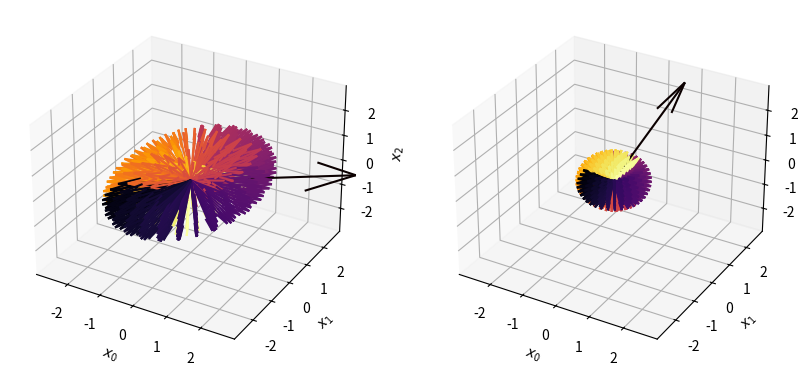
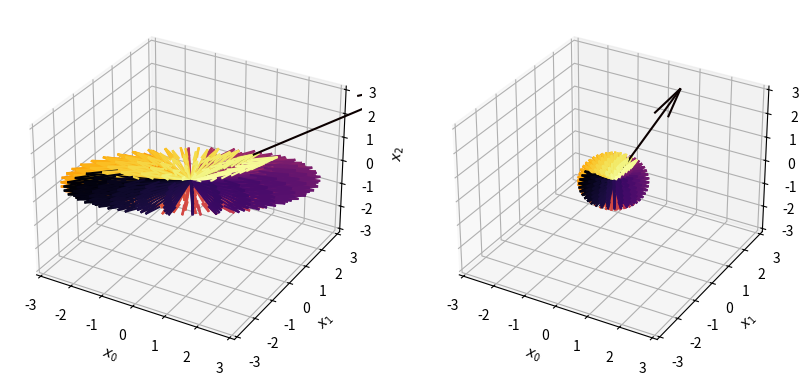
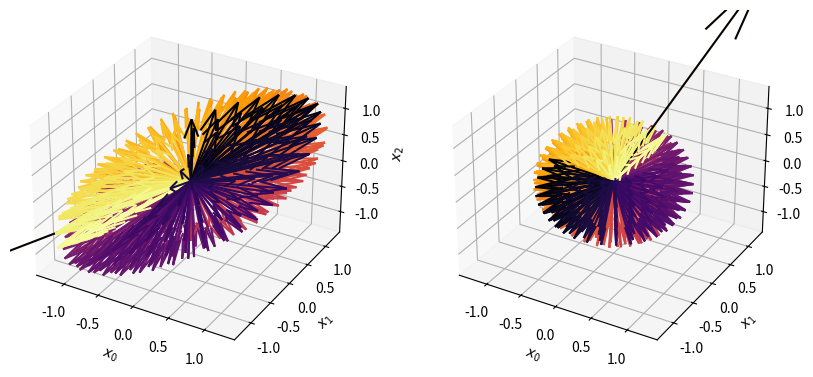

Write the Python code that produced these figures, in order.
#!/usr/bin/env python3
# -*- coding: utf-8 -*-
"""
Created on Mon Dec  3 15:48:43 2018

@author: mfischer
"""

# sphere.py fÃ¼r Blatt 8, Aufgabe 29

import numpy as np
import matplotlib.pyplot as plt
from mpl_toolkits.mplot3d import Axes3D

def plotSphere():
    phi1D = np.linspace(np.pi/4, 3*np.pi/4, 10)[1:-1]
    theta1D = np.linspace(-3*np.pi/4, 3*np.pi/4, 22)[:-1]
    phi, theta = np.meshgrid(phi1D,theta1D)

    x0 = (np.sin(phi)*np.cos(theta)).flatten()
    x1 = (np.sin(phi)*np.sin(theta)).flatten()
    x2 = np.cos(phi).flatten()

    xYin = np.vstack([ x0, x1, x2])
    xYang = np.vstack([-x0, x2, x1])
    x = np.hstack((xYin, xYang))

    fig = plt.figure(figsize=(5,5))
    ax = fig.add_subplot(111, projection='3d')

    m1 = np.min(x)
    m2 = np.max(x)
    ax.set_xlim3d(m1, m2)
    ax.set_xlabel('$x_0$')
    ax.set_ylim3d(m1, m2)
    ax.set_ylabel('$x_1$')
    ax.set_zlim3d(m1, m2)
    ax.set_zlabel('$x_2$')    
        
    for k in range(x.shape[1]):
        col = plt.cm.inferno(k/x.shape[1]) #https://matplotlib.org/gallery/color/colormap_reference.html
        ax.quiver3D(0, 0, 0, x[0,k], x[1,k], x[2,k], colors = col)

    plt.show()

def plotBildSphere(A):
    
    u = np.array([1, 2, 3]).reshape(3, 1)

    phi1D = np.linspace(np.pi/4, 3*np.pi/4, 10)[1:-1]
    theta1D = np.linspace(-3*np.pi/4, 3*np.pi/4, 22)[:-1]
    phi, theta = np.meshgrid(phi1D,theta1D)

    x0 = (np.sin(phi)*np.cos(theta)).flatten()
    x1 = (np.sin(phi)*np.sin(theta)).flatten()
    x2 = np.cos(phi).flatten()

    xYin = np.vstack([ x0, x1, x2])
    xYang = np.vstack([-x0, x2, x1])
    x = np.hstack((xYin, xYang))

    fig = plt.figure(figsize=(10,5))
    ax1 = fig.add_subplot(122, projection='3d')
    ax2 = fig.add_subplot(121, projection='3d')

    ax1.set_xlabel('$x_0$')
    ax1.set_ylabel('$x_1$')
    ax1.set_zlabel('$x_2$')    
        
    for k in range(x.shape[1]):
        col = plt.cm.inferno(k/x.shape[1]) #https://matplotlib.org/gallery/color/colormap_reference.html
        ax1.quiver3D(0, 0, 0, x[0,k], x[1,k], x[2,k], colors = col)
    ax1.quiver3D(0, 0, 0, u[0, 0], u[1, 0], u[2, 0], colors = plt.cm.hot(0))
    
    m1 = np.min(x)
    m2 = np.max(x)
    x = A@x
    u = A@u #do you mean that?
    m1 = min(np.min(x), m1)
    m2 = max(np.max(x), m1)
    ax2.set_xlim3d(m1, m2)
    ax1.set_xlim3d(m1, m2)
    ax2.set_xlabel('$x_0$')
    ax2.set_ylim3d(m1, m2)
    ax1.set_ylim3d(m1, m2)
    ax2.set_ylabel('$x_1$')
    ax2.set_zlim3d(m1, m2)
    ax1.set_zlim3d(m1, m2)
    ax2.set_zlabel('$x_2$')  

    for k in range(x.shape[1]):
        col = plt.cm.inferno(k/x.shape[1]) #https://matplotlib.org/gallery/color/colormap_reference.html
        ax2.quiver3D(0, 0, 0, x[0,k], x[1,k], x[2,k], colors = col)
    ax2.quiver3D(0, 0, 0, u[0, 0], u[1, 0], u[2, 0], colors = plt.cm.hot(0))

    plt.show()

plotBildSphere(np.array([2, 0, 0, 0, 3, 0, 0, 0, -1]).reshape(3, 3))
plotBildSphere(np.array([[3, 1, 0],[1, 2, 0],[0, 0, 1]]))
u = (1/np.sqrt(14))*np.array([1, 2, 3]).reshape(1, 3)
plotBildSphere(np.identity(3)-u@u.transpose())